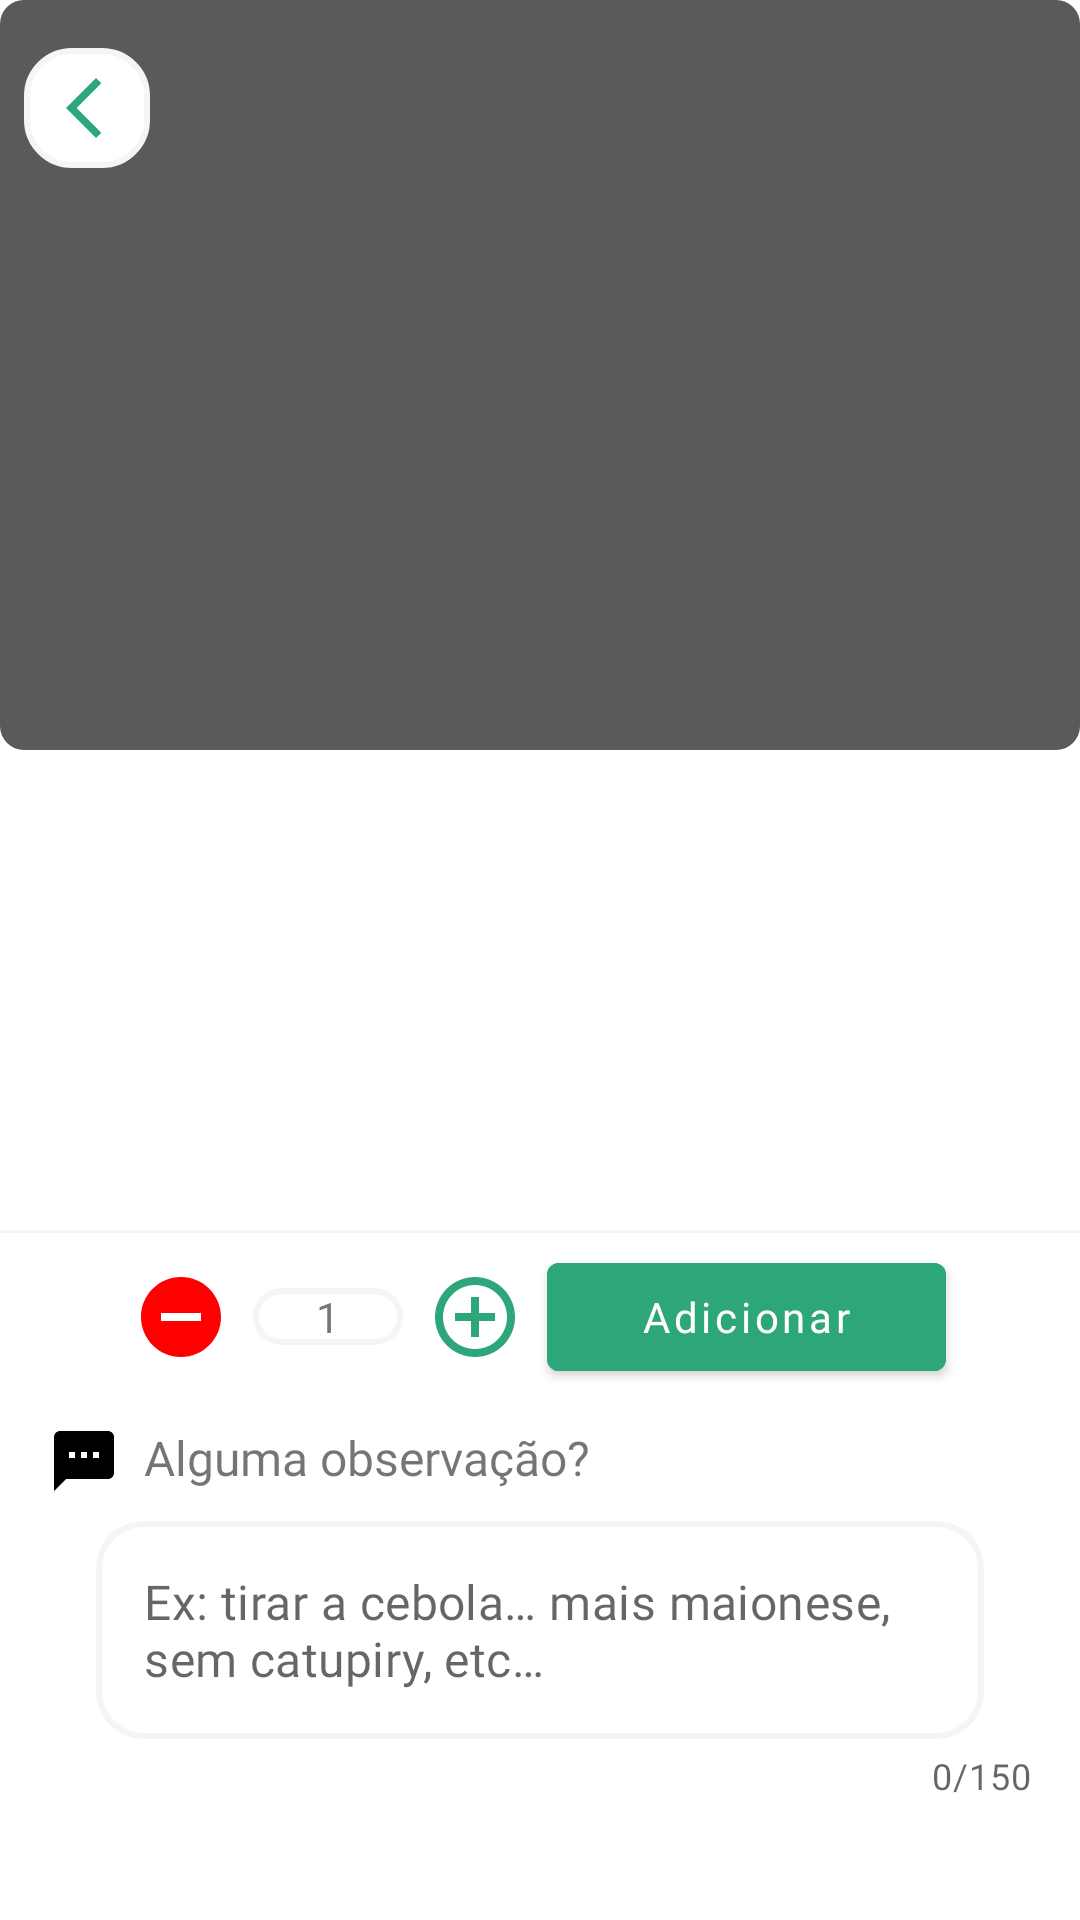

This screen was rendered from an Android layout file. Write that file and the resources it references.
<!-- AndroidManifest.xml: application theme Theme.DoceGelato -->
<!-- res/layout/activity_sacola.xml -->
<?xml version="1.0" encoding="utf-8"?>
<androidx.constraintlayout.widget.ConstraintLayout xmlns:android="http://schemas.android.com/apk/res/android"
    xmlns:tools="http://schemas.android.com/tools"
    android:layout_width="match_parent"
    android:layout_height="match_parent"
    xmlns:app="http://schemas.android.com/apk/res-auto"
    tools:context=".ui.sacola.SacolaFragment">

    <ImageView
        android:id="@+id/img_sacola"
        android:layout_width="match_parent"
        android:layout_height="250dp"
        android:layout_marginBottom="16dp"
        android:fitsSystemWindows="true"
        android:scaleType="centerCrop"
        android:src="@drawable/placeholder"
        app:layout_constraintBottom_toTopOf="@+id/tv_sacola_title"
        app:layout_constraintEnd_toEndOf="parent"
        app:layout_constraintStart_toStartOf="parent"
        app:layout_constraintTop_toTopOf="parent"
        app:layout_constraintVertical_bias="0.0" />

    <ImageButton
        android:id="@+id/btn_back_to_base_fragment"
        app:layout_constraintStart_toStartOf="parent"
        app:layout_constraintTop_toTopOf="parent"
        android:layout_marginStart="8dp"
        android:foreground="?attr/actionBarItemBackground"
        android:clickable="true"
        android:layout_marginTop="16dp"
        android:src="@drawable/ic_baseline_arrow_back_ios_new_24"
        android:paddingEnd="10dp"
        android:paddingTop="8dp"
        android:paddingStart="8dp"
        android:paddingBottom="8dp"
        android:background="@drawable/input_rounded"
        android:layout_width="wrap_content"
        android:layout_height="wrap_content"
        android:focusable="true" />

    <TextView
        android:id="@+id/tv_sacola_title"
        android:layout_width="wrap_content"
        android:layout_height="wrap_content"
        android:layout_marginStart="16dp"
        android:layout_marginBottom="16dp"
        android:fontFamily="@font/nunito"
        android:textSize="24sp"
        android:textStyle="bold"
        app:layout_constraintBottom_toTopOf="@+id/tv_sacola_descricao"
        app:layout_constraintStart_toStartOf="parent"
        tools:text="Açaí P" />

    <TextView
        android:id="@+id/tv_sacola_descricao"
        android:layout_width="0dp"
        android:layout_height="wrap_content"
        android:layout_marginStart="16dp"
        android:layout_marginEnd="16dp"
        android:layout_marginBottom="8dp"
        android:fontFamily="@font/nunito"
        app:layout_constraintBottom_toTopOf="@+id/tv_sacola_preco"
        app:layout_constraintEnd_toEndOf="parent"
        app:layout_constraintHorizontal_bias="0.0"
        app:layout_constraintStart_toStartOf="parent"
        tools:text="5 acompanhamentos + 1 cobretura." />

    <TextView
        android:id="@+id/tv_sacola_preco"
        android:layout_width="wrap_content"
        android:layout_height="wrap_content"
        android:layout_marginStart="16dp"
        android:fontFamily="@font/nunito"
        app:layout_constraintBottom_toTopOf="@+id/view"
        app:layout_constraintStart_toStartOf="parent"
        tools:text="R$ 12,00" />

    <LinearLayout
        android:id="@+id/bottom_adicionar"
        android:layout_width="match_parent"
        android:layout_height="?actionBarSize"
        android:layout_marginBottom="8dp"
        android:gravity="center"
        android:weightSum="1"
        app:layout_constraintBottom_toTopOf="@+id/tv_alguma_observacao"
        app:layout_constraintEnd_toEndOf="parent"
        app:layout_constraintStart_toStartOf="parent">

        <ImageButton
            android:id="@+id/btn_minor"
            android:layout_width="wrap_content"
            android:layout_height="wrap_content"
            android:background="?attr/actionBarItemBackground"
            android:src="@drawable/ic_baseline_remove_circle_24" />

        <TextView
            android:id="@+id/edit_bottom_quantity"
            android:layout_width="50dp"
            android:layout_height="wrap_content"
            android:layout_marginStart="8dp"
            android:layout_marginEnd="8dp"
            android:background="@drawable/input_rounded"
            android:fontFamily="@font/nunito"
            android:text="@string/_1"
            android:textAlignment="center" />

        <ImageButton
            android:id="@+id/btn_plus"
            android:layout_width="wrap_content"
            android:layout_height="wrap_content"
            android:background="?attr/actionBarItemBackground"
            android:src="@drawable/ic_baseline_add_circle_outline_24" />

        <Button
            android:id="@+id/btn_bottom_adicionar"
            android:layout_width="0dp"
            android:layout_height="wrap_content"
            android:layout_marginStart="8dp"
            android:layout_weight="0.6"
            android:backgroundTint="@color/green_shopper"
            android:fontFamily="@font/nunito"
            android:text="@string/adicionar"
            android:textAllCaps="false"
            android:textColor="@color/white" />
    </LinearLayout>

    <View
        android:id="@+id/view"
        android:layout_width="match_parent"
        android:layout_height="1dp"
        android:background="@color/gray_light_even_more"
        app:layout_constraintBottom_toTopOf="@+id/bottom_adicionar"
        app:layout_constraintEnd_toEndOf="parent"
        app:layout_constraintStart_toStartOf="parent" />

    <TextView
        android:id="@+id/tv_alguma_observacao"
        android:layout_width="wrap_content"
        android:layout_height="wrap_content"
        android:layout_marginStart="16dp"
        android:drawablePadding="8dp"
        android:fontFamily="@font/nunito"
        android:text="@string/alguma_observa_o"
        android:textSize="16sp"
        app:drawableStartCompat="@drawable/ic_baseline_textsms_24"
        app:layout_constraintBottom_toTopOf="@+id/layout_gchat_chatbox"
        app:layout_constraintStart_toStartOf="parent" />


    <RelativeLayout
        android:id="@+id/layout_gchat_chatbox"
        android:layout_width="match_parent"
        android:layout_height="wrap_content"
        android:layout_marginBottom="32dp"
        app:layout_constraintBottom_toBottomOf="parent"
        app:layout_constraintEnd_toEndOf="parent"
        app:layout_constraintStart_toStartOf="parent">

        <com.google.android.material.textfield.TextInputLayout
            android:id="@+id/til_name"
            android:layout_width="match_parent"
            android:layout_height="wrap_content"
            android:layout_centerVertical="true"
            android:layout_marginTop="16dp"
            app:boxBackgroundMode="none"
            app:counterEnabled="true"
            app:counterMaxLength="150"
            app:errorEnabled="true"
            app:expandedHintEnabled="true"
            app:hintEnabled="false">

            <com.google.android.material.textfield.TextInputEditText
                android:id="@+id/edit_observacao"
                android:layout_width="match_parent"
                android:layout_height="match_parent"
                android:layout_marginStart="32dp"
                android:layout_marginTop="-16dp"
                android:layout_marginEnd="32dp"
                android:background="@drawable/input_rounded"
                android:fontFamily="@font/nunito"
                android:hint="@string/ex_tirar_a_cebola_mais_maionese_sem_catupiry_etc"
                android:maxLength="150"
                android:maxLines="4"
                android:paddingTop="16dp"
                android:paddingBottom="16dp"
                android:textColor="@color/black"
                android:textCursorDrawable="@null"
                android:textSize="16sp" />

        </com.google.android.material.textfield.TextInputLayout>
    </RelativeLayout>
</androidx.constraintlayout.widget.ConstraintLayout>
<!-- resources referenced by this layout -->
<resources>
  <color name="black">#FF000000</color>
  <color name="gray_light_even_more">#f5f5f5</color>
  <color name="green_shopper">#2da679</color>
  <color name="white">#FFFFFFFF</color>
  <!-- drawable ic_baseline_add_circle_outline_24 (drawable) -->
  <vector android:height="32dp"
      android:tint="@color/green_shopper"
      android:viewportHeight="24"
      android:viewportWidth="24"
      android:width="32dp"
      xmlns:android="http://schemas.android.com/apk/res/android">
      <path
          android:fillColor="@android:color/white"
          android:pathData="M13,7h-2v4L7,11v2h4v4h2v-4h4v-2h-4L13,7zM12,2C6.48,2 2,6.48 2,12s4.48,10 10,10 10,-4.48 10,-10S17.52,2 12,2zM12,20c-4.41,0 -8,-3.59 -8,-8s3.59,-8 8,-8 8,3.59 8,8 -3.59,8 -8,8z" />
  </vector>
  <!-- drawable ic_baseline_arrow_back_ios_new_24 (drawable) -->
  <vector android:height="24dp"
      android:tint="@color/green_shopper"
      android:viewportHeight="24"
      android:viewportWidth="24"
      android:width="24dp"
      xmlns:android="http://schemas.android.com/apk/res/android">
      <path
          android:fillColor="@android:color/white"
          android:pathData="M17.77,3.77l-1.77,-1.77l-10,10l10,10l1.77,-1.77l-8.23,-8.23z" />
  </vector>
  <!-- drawable ic_baseline_remove_circle_24 (drawable) -->
  <vector android:height="32dp"
      android:tint="#FF0000"
      android:viewportHeight="24"
      android:viewportWidth="24"
      android:width="32dp"
      xmlns:android="http://schemas.android.com/apk/res/android">
      <path
          android:fillColor="@android:color/white"
          android:pathData="M12,2C6.48,2 2,6.48 2,12s4.48,10 10,10 10,-4.48 10,-10S17.52,2 12,2zM17,13L7,13v-2h10v2z" />
  </vector>
  <!-- drawable ic_baseline_textsms_24 (drawable) -->
  <vector android:height="24dp"
      android:tint="@color/black"
      android:viewportHeight="24"
      android:viewportWidth="24"
      android:width="24dp"
      xmlns:android="http://schemas.android.com/apk/res/android">
      <path
          android:fillColor="@android:color/white"
          android:pathData="M20,2L4,2c-1.1,0 -1.99,0.9 -1.99,2L2,22l4,-4h14c1.1,0 2,-0.9 2,-2L22,4c0,-1.1 -0.9,-2 -2,-2zM9,11L7,11L7,9h2v2zM13,11h-2L11,9h2v2zM17,11h-2L15,9h2v2z" />
  </vector>
  <!-- drawable input_rounded (drawable) -->
  <?xml version="1.0" encoding="utf-8"?>
  <shape xmlns:android="http://schemas.android.com/apk/res/android"
      android:shape="rectangle"
      android:padding="10dp">
      <solid android:color="@color/white" />
      <stroke
          android:width="2dp"
          android:color="@color/gray_light_even_more" />
      <corners
          android:bottomRightRadius="15dp"
          android:bottomLeftRadius="15dp"
          android:topLeftRadius="15dp"
          android:topRightRadius="15dp" />
  </shape>
  <!-- drawable placeholder (drawable) -->
  <?xml version="1.0" encoding="utf-8"?>
  <shape android:tint="@color/gray_dark"
      xmlns:android="http://schemas.android.com/apk/res/android">
      <corners android:radius="8dp" />
  </shape>
  <string name="_1">1</string>
  <string name="adicionar">Adicionar</string>
  <string name="alguma_observa_o">Alguma observação?</string>
  <string name="ex_tirar_a_cebola_mais_maionese_sem_catupiry_etc">Ex: tirar a cebola… mais maionese, sem catupiry, etc…</string>
  <style name="Theme.DoceGelato" parent="Theme.MaterialComponents.Light.NoActionBar">
          
          <item name="colorPrimary">@color/white</item>
          <item name="colorPrimaryVariant">@color/white</item>
          <item name="colorOnPrimary">@color/black</item>
          
          <item name="colorSecondary">@color/red</item>
          <item name="colorSecondaryVariant">@color/light_red</item>
          <item name="colorAccent">@color/green_shopper</item>
          <item name="colorOnSecondary">@color/white</item>
          <item name="android:statusBarColor">@android:color/transparent</item>
          
      </style>
  <color name="gray_dark">#5A5A5A</color>
  <color name="red">#F44336</color>
  <color name="light_red">#FF7C72</color>
</resources>
